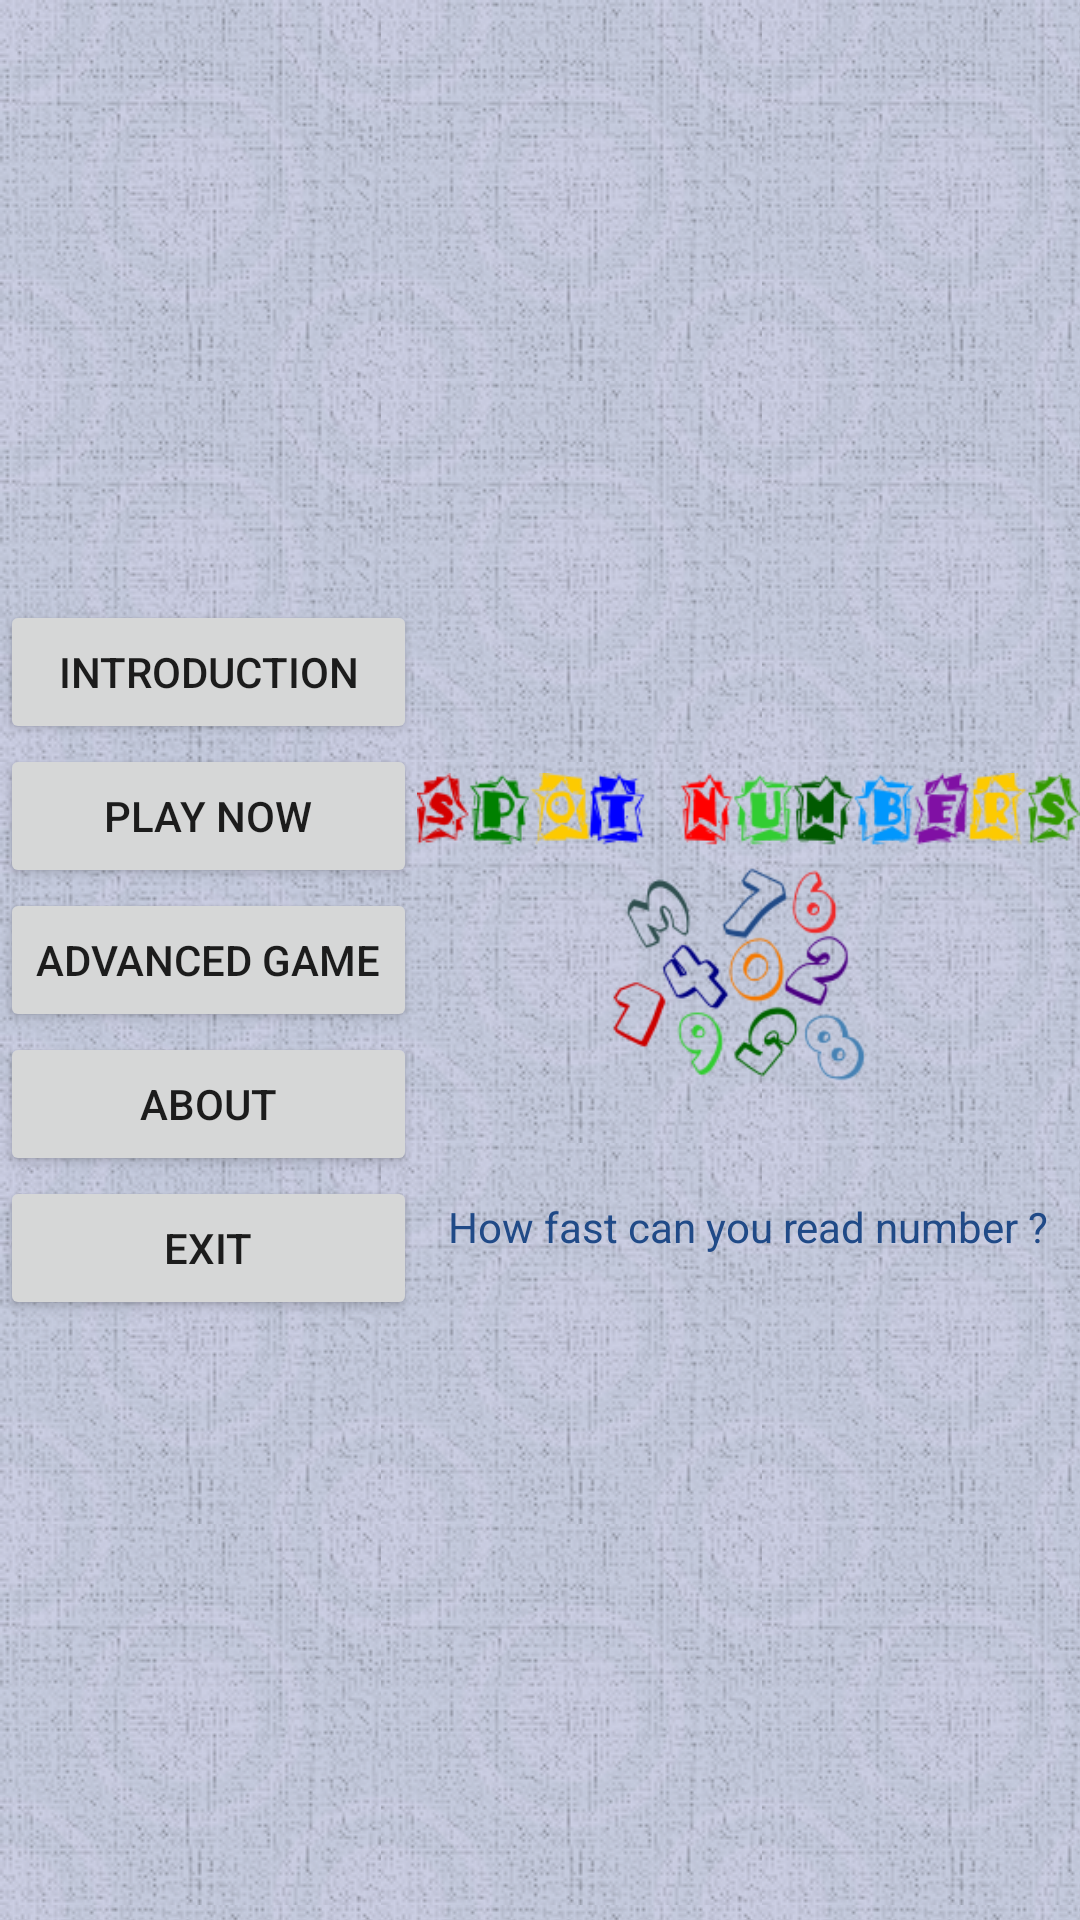

This screen was rendered from an Android layout file. Write that file and the resources it references.
<!-- AndroidManifest.xml: fallback theme Theme.MaterialComponents.DayNight.NoActionBar -->
<!-- res/layout/home.xml -->
<?xml version="1.0" encoding="utf-8"?>
<LinearLayout xmlns:android="http://schemas.android.com/apk/res/android"
    android:layout_width="fill_parent"
    android:layout_height="fill_parent"
    android:background="@drawable/home_background"
    android:orientation="horizontal" >

    <LinearLayout
        android:layout_width="wrap_content"
        android:layout_height="fill_parent"
        android:gravity="center" >

        <TableLayout
            xmlns:android="http://schemas.android.com/apk/res/android"
            android:layout_width="wrap_content"
            android:layout_height="wrap_content" >

            <TableRow>

                <Button
                    android:id="@+id/button.introduction"
                    android:layout_width="wrap_content"
                    android:layout_height="wrap_content"
                    android:text="Introduction" />
            </TableRow>

            <TableRow>

                <Button
                    android:id="@+id/button.playNow"
                    android:layout_width="wrap_content"
                    android:layout_height="wrap_content"
                    android:text="Play now" />
            </TableRow>

            <TableRow>

                <Button
                    android:id="@+id/button.playAdvanced"
                    android:layout_width="wrap_content"
                    android:layout_height="wrap_content"
                    android:text="Advanced Game" />
            </TableRow>

            <TableRow>

                <Button
                    android:id="@+id/button.about"
                    android:layout_width="wrap_content"
                    android:layout_height="wrap_content"
                    android:text="About" />
            </TableRow>

            <TableRow>

                <Button
                    android:id="@+id/button.exit"
                    android:layout_width="wrap_content"
                    android:layout_height="wrap_content"
                    android:text="Exit" />
            </TableRow>
        </TableLayout>
    </LinearLayout>

    <LinearLayout
        android:layout_width="0dp"
        android:layout_height="fill_parent"
        android:layout_weight="1"
        android:gravity="center"
        android:orientation="vertical" >

        <ImageView
            android:layout_width="wrap_content"
            android:layout_height="wrap_content"
            android:contentDescription="banner"
            android:src="@drawable/banner" />

        <TextView
            android:layout_width="wrap_content"
            android:layout_height="wrap_content"
            android:text="How fast can you read number ?"
            android:textColor="#FF204A87" />
    </LinearLayout>

</LinearLayout>
<!-- resources referenced by this layout -->
<resources>
  <!-- drawable banner: png bitmap (drawable, 30011 bytes) -->
  <!-- drawable home_background (drawable) -->
  <?xml version="1.0" encoding="utf-8"?>
  <bitmap xmlns:android="http://schemas.android.com/apk/res/android"
      android:dither="true"
      android:src="@drawable/home_background_tile"
      android:tileMode="repeat" />
  <!-- drawable home_background_tile: png bitmap (drawable, 30540 bytes) -->
</resources>
